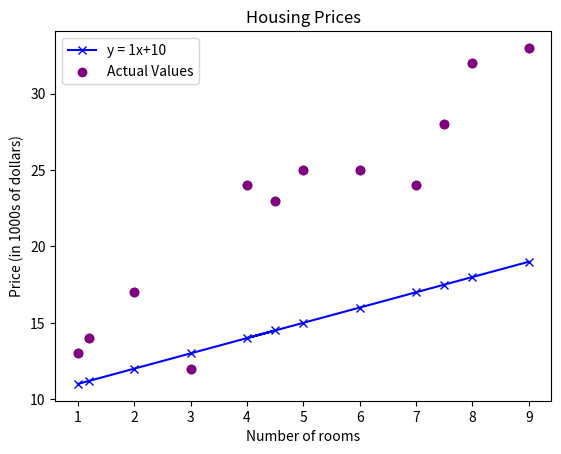

Generate this figure with matplotlib:
import numpy as np
import matplotlib.pyplot as plt

#create data
x = np.array([1, 1.2, 2, 3, 4.5, 4, 5, 6, 7, 7.5, 8, 9])
y = np.array([13, 14, 17, 12, 23, 24, 25, 25, 24, 28, 32, 33])

x_train = np.array(x)
y_train = np.array(y)
print(f"x_train = {x_train}")
print(f"y_train = {y_train}")

# m is the number of training examples
m = len(x_train)
print(f"Number of training examples is: {m}")

i = 11 # Change this to the desired number i-1 to see (x^i, y^i)

x_i = x_train[i]
y_i = y_train[i]
print(f"(x^({i+1}), y^({i+1})) = ({x_i}, {y_i})")

# Plot the data points
plt.scatter(x_train, y_train, marker='o', c='purple')
# Set the title
plt.title("Housing Prices")
# Set the y-axis label
plt.ylabel('Price (in 1000s of dollars)')
# Set the x-axis label
plt.xlabel('Number of rooms')
plt.show()

# we'll create a general function that can take any values of w and b, so that it can be reused later

def linear_model(x, w, b):

    predicted_y = w*x + b
    
    return predicted_y

w = 1
b = 10
print(f"w: {w}")
print(f"b: {b}")

y_predictions = [linear_model(x,w,b) for x in x_train]

# Plot our model prediction
plt.plot(x_train, y_predictions, marker='x', c='b',label=f'y = {w}x+{b} ')

# Plot the data points
plt.scatter(x_train, y_train, marker='o', c='purple',label='Actual Values')

# Set the title
plt.title("Housing Prices")
# Set the y-axis label
plt.ylabel('Price (in 1000s of dollars)')
# Set the x-axis label
plt.xlabel('Number of rooms')
plt.legend()
plt.show()